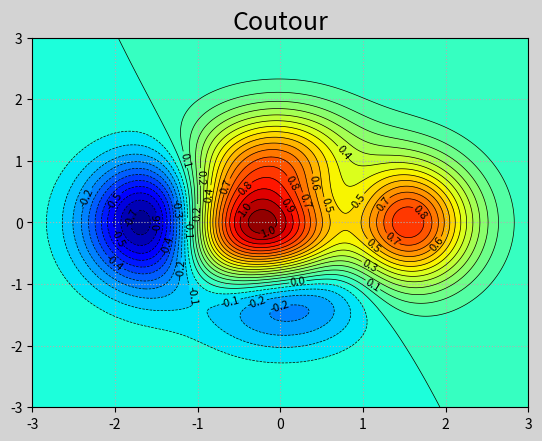

Write the Python code that produced this figure.
import numpy as np
import matplotlib.pyplot as mp

n = 1000
x,y = np.meshgrid(np.linspace(-3,3,n),np.linspace(-3,3,n))
z = (1-x/2+x**5+y**3)*np.exp(-x**2-y**2)
#绘制等高线
mp.figure('Coutour', facecolor='lightgray')
mp.title('Coutour', fontsize=18)
mp.tick_params(labelsize=10)
mp.grid(linestyle=':')
cntr = mp.contour(x,y,z,30,colors='black',linewidths=0.5)
#为等高线图添加高度标签
mp.clabel(cntr,fmt='%.1f',fontsize=8,inline_spacing=1)
#填充等高线图
mp.contourf(x,y,z,30,cmap='jet')
mp.show()